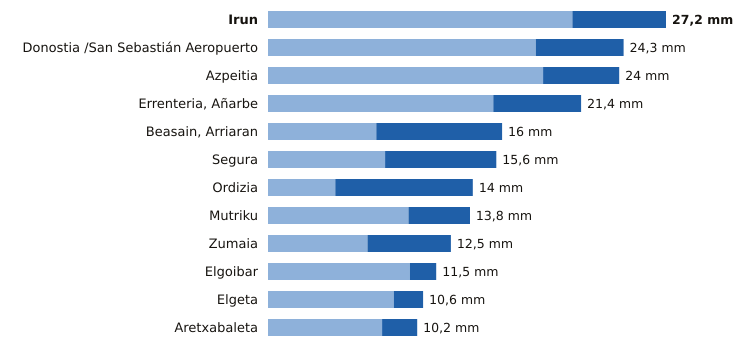

Values plotted in this chart, from the file beside it:
estacion, provincia, indicativo, mm_6_dias_anteriores, mm_hoy, mm_7_dias, horas_de_hoy
Irun, Gipuzkoa, 1012P, 20.8, 6.4, 27.2, 22
Donostia /San Sebastián Aeropuerto, Gipuzkoa, 1014A, 18.3, 6.0, 24.3, 22
Azpeitia, Gipuzkoa, 1038X, 18.8, 5.2, 24.0, 22
Errenteria, Añarbe, Gipuzkoa, 1021X, 15.4, 6.0, 21.4, 22
Beasain, Arriaran, Gipuzkoa, 1025X, 7.4, 8.6, 16.0, 22
Segura, Gipuzkoa, 1025A, 8.0, 7.6, 15.6, 22
Ordizia, Gipuzkoa, 1026X, 4.6, 9.4, 14.0, 22
Mutriku, Gipuzkoa, 1052A, 9.6, 4.2, 13.8, 22
Zumaia, Gipuzkoa, 1041A, 6.8, 5.7, 12.5, 22
Elgoibar, Gipuzkoa, 1050J, 9.7, 1.8, 11.5, 22
Elgeta, Gipuzkoa, 1049N, 8.6, 2.0, 10.6, 22
Aretxabaleta, Gipuzkoa, 1048X, 7.8, 2.4, 10.2, 21
